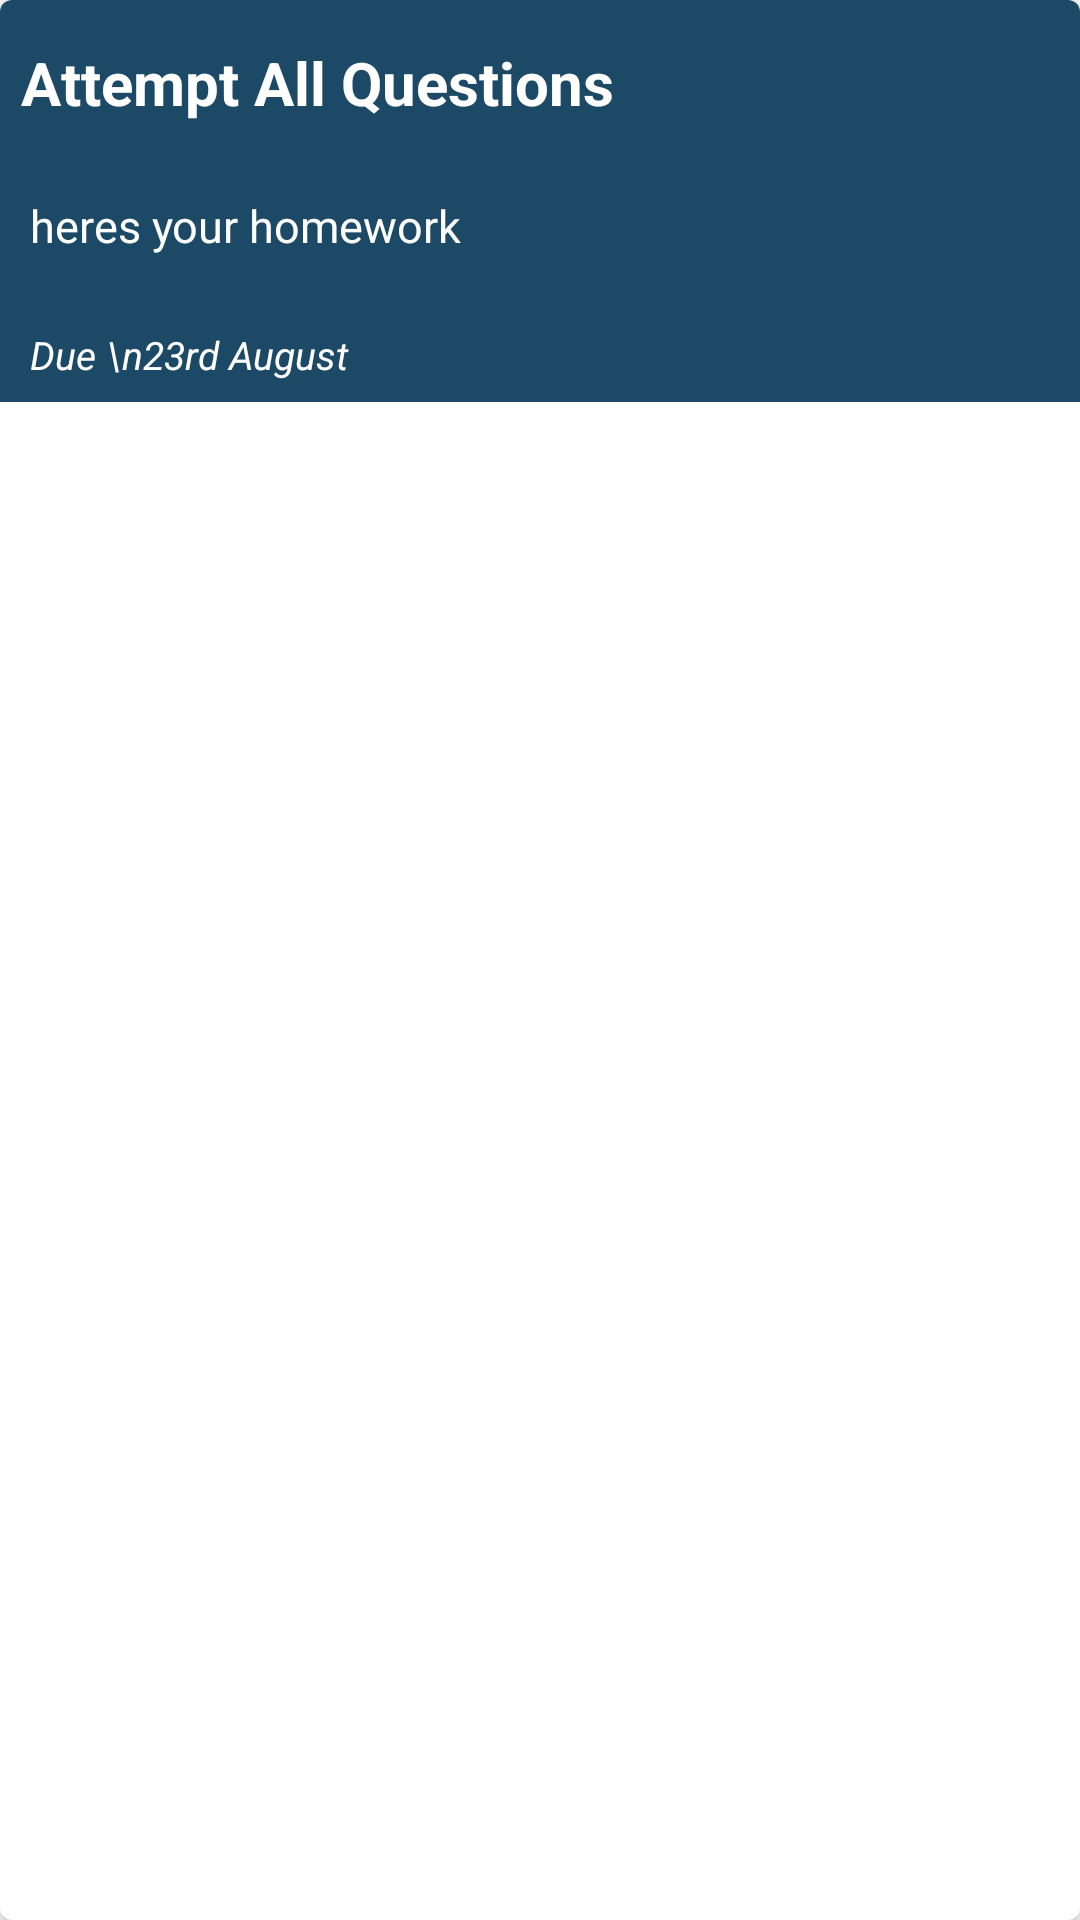

Reconstruct the res/layout file that produces this screen, plus the resources it refers to.
<!-- AndroidManifest.xml: application theme Theme.MyFinalProject -->
<!-- res/layout/homework_rv_item.xml -->
<?xml version="1.0" encoding="utf-8"?>
<androidx.cardview.widget.CardView xmlns:android="http://schemas.android.com/apk/res/android"
    android:layout_width="match_parent"
    android:layout_height="wrap_content"
    xmlns:app="http://schemas.android.com/apk/res-auto"
    android:layout_gravity="center"
    android:layout_margin="5dp"
    app:cardCornerRadius="4dp"
    app:cardElevation="3dp">

    <RelativeLayout
        android:layout_width="match_parent"
        android:layout_height="wrap_content"
        android:background="@color/blue_shade_2"
        >
        <TextView
            android:id="@+id/idTVNotestitle"
            android:layout_width="match_parent"
            android:layout_height="wrap_content"
            android:layout_marginStart="3dp"
            android:layout_marginTop="10dp"
            android:layout_marginEnd="3dp"
            android:layout_marginBottom="3dp"
            android:padding="4dp"
            android:singleLine="true"
            android:text="Attempt All Questions"
            android:textColor="@color/white"
            android:textSize="20sp"
            android:textStyle="bold" />

        <TextView
            android:id="@+id/idTVHomework"
            android:layout_width="wrap_content"
            android:layout_height="wrap_content"
            android:layout_below="@+id/idTVNotestitle"
            android:layout_marginStart="6dp"
            android:layout_marginTop="13dp"
            android:layout_marginEnd="3dp"
            android:layout_marginBottom="3dp"
            android:padding="4dp"
            android:singleLine="false"
            android:text="heres your homework"
            android:textColor="@color/white"
            android:textSize="15sp"
            android:textStyle="normal" />

        <TextView
            android:id="@+id/idTVPoster"
            android:layout_width="wrap_content"
            android:layout_height="wrap_content"
            android:layout_below="@+id/idTVHomework"
            android:layout_marginStart="6dp"
            android:layout_marginTop="13dp"
            android:layout_marginEnd="3dp"
            android:layout_marginBottom="3dp"
            android:padding="4dp"
            android:singleLine="false"
            android:text="Due \n23rd August"
            android:textColor="@color/white"
            android:textSize="13sp"
            android:textStyle="italic" />

    </RelativeLayout>


</androidx.cardview.widget.CardView>
<!-- resources referenced by this layout -->
<resources>
  <color name="blue_shade_2">#1C4966</color>
  <color name="white">#FFFFFFFF</color>
  <style name="Theme.MyFinalProject" parent="Theme.MaterialComponents.DayNight.DarkActionBar">
          
          <item name="colorPrimary">@color/purple_500</item>
          <item name="colorPrimaryVariant">@color/purple_700</item>
          <item name="colorOnPrimary">@color/white</item>
          
          <item name="colorSecondary">@color/teal_200</item>
          <item name="colorSecondaryVariant">@color/teal_700</item>
          <item name="colorOnSecondary">@color/black</item>
          
          <item name="android:statusBarColor" tools:targetApi="l">?attr/colorPrimaryVariant</item>
          
      </style>
  <color name="purple_500">#296D98</color>
  <color name="purple_700">#296D98</color>
  <color name="teal_200">#FF03DAC5</color>
  <color name="teal_700">#FF018786</color>
  <color name="black">#FF000000</color>
</resources>
